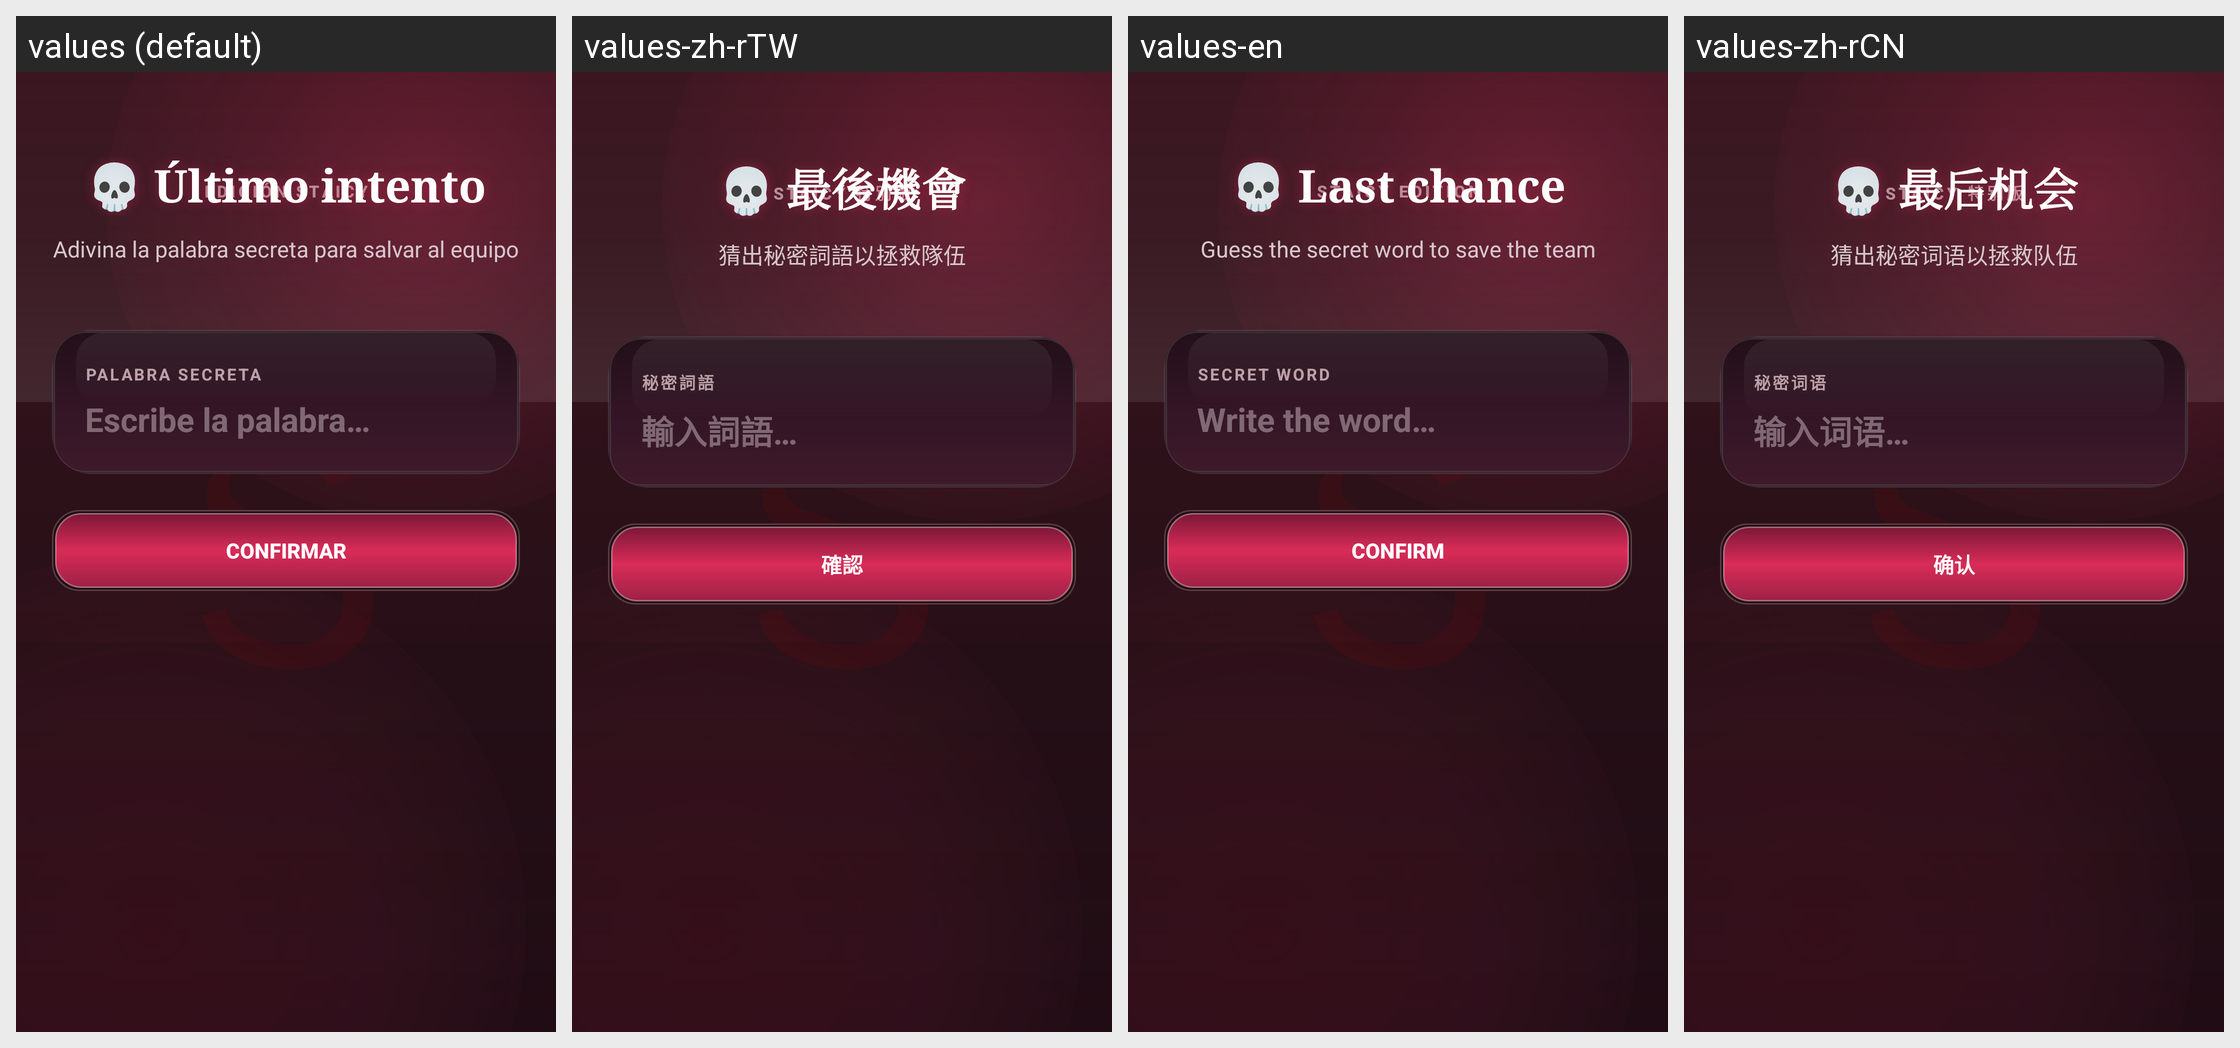

This grid shows one Android layout under several languages. Give, for every string resource on the screen, its name, the default text and each shown locale's text.
Android screen res/layout/activity_guess_word_carmesi.xml rendered under 4 locales, left to right: values (default), values-zh-rTW, values-en, values-zh-rCN. Device: Nexus 5 (rendered at 1080×1920; each locale shown at half size, 540×960, under a caption strip naming it); theme Theme.ImpostorGame.
Strings drawn on this screen, with the default value and each locale's value (text and hints the layout hard-codes, and strings that could not be matched under every locale, appear in the picture but are not listed):

staicy_edition
  values: EDICIÓN STAICY
  values-zh-rTW: STAICY 特別版
  values-en: STAICY EDITION
  values-zh-rCN: STAICY 特别版

guess_title
  values: 💀 Último intento
  values-zh-rTW: 💀 最後機會
  values-en: 💀 Last chance
  values-zh-rCN: 💀 最后机会

guess_subtitle
  values: Adivina la palabra secreta para salvar al equipo
  values-zh-rTW: 猜出秘密詞語以拯救隊伍
  values-en: Guess the secret word to save the team
  values-zh-rCN: 猜出秘密词语以拯救队伍

guess_label
  values: PALABRA SECRETA
  values-zh-rTW: 秘密詞語
  values-en: SECRET WORD
  values-zh-rCN: 秘密词语

guess_hint
  values: Escribe la palabra…
  values-zh-rTW: 輸入詞語…
  values-en: Write the word…
  values-zh-rCN: 输入词语…

guess_confirmar
  values: CONFIRMAR
  values-zh-rTW: 確認
  values-en: CONFIRM
  values-zh-rCN: 确认
